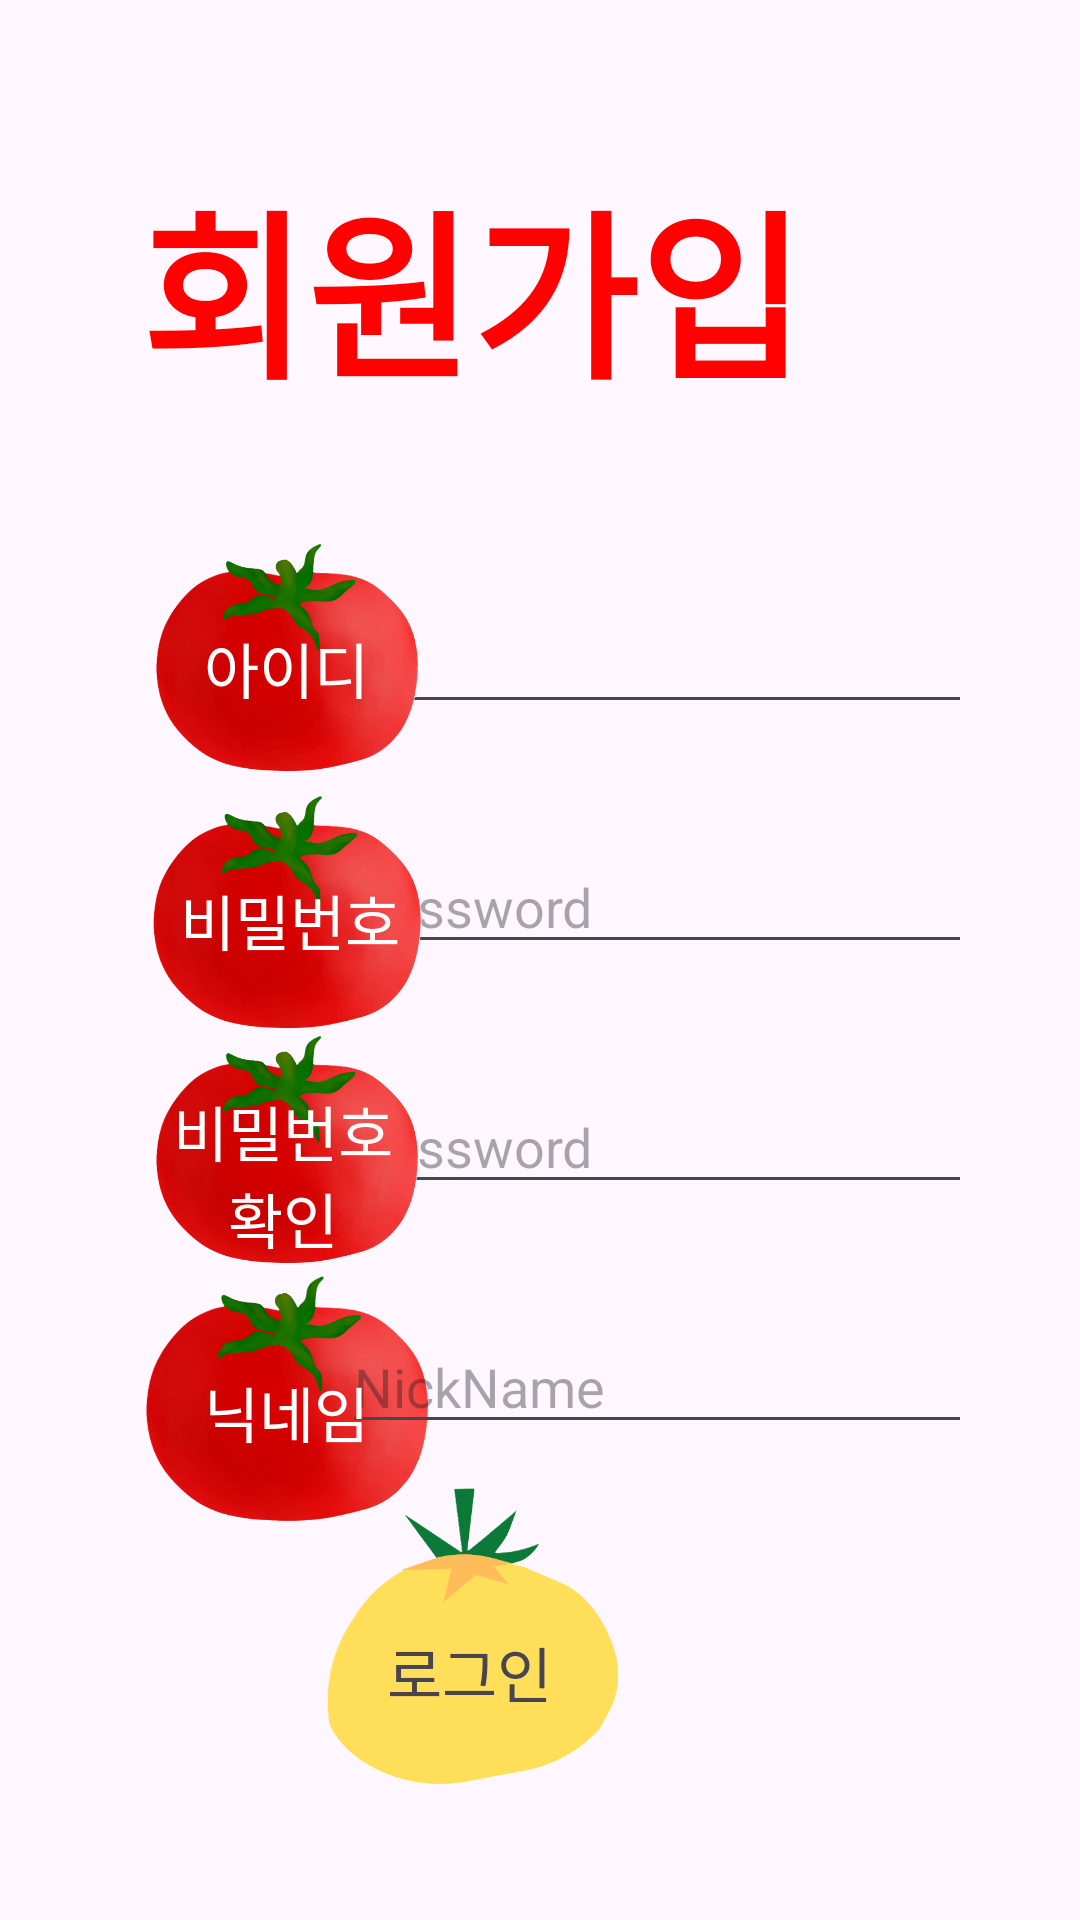

The Android layout XML behind this screen, and the referenced resources:
<!-- AndroidManifest.xml: application theme Theme.GURU2_3 -->
<!-- res/layout/activity_register.xml -->
<?xml version="1.0" encoding="utf-8"?>
<androidx.constraintlayout.widget.ConstraintLayout xmlns:android="http://schemas.android.com/apk/res/android"
    xmlns:app="http://schemas.android.com/apk/res-auto"
    xmlns:tools="http://schemas.android.com/tools"
    android:id="@+id/main"
    android:layout_width="match_parent"
    android:layout_height="match_parent"
    tools:context=".RegisterActivity">

    <EditText
        android:id="@+id/regIDEditText"
        android:layout_width="wrap_content"
        android:layout_height="wrap_content"
        android:layout_marginTop="200dp"
        android:layout_marginEnd="36dp"
        android:ems="10"
        android:hint="ID"
        android:inputType="text"
        app:layout_constraintEnd_toEndOf="parent"
        app:layout_constraintTop_toTopOf="parent" />

    <EditText
        android:id="@+id/regConfirmPwEditText"
        android:layout_width="wrap_content"
        android:layout_height="wrap_content"
        android:layout_marginTop="360dp"
        android:layout_marginEnd="36dp"
        android:ems="10"
        android:hint="Password"
        android:inputType="textPassword"
        app:layout_constraintEnd_toEndOf="parent"
        app:layout_constraintTop_toTopOf="parent" />

    <ImageView
        android:id="@+id/regNicknameicon"
        android:layout_width="119dp"
        android:layout_height="98dp"
        android:layout_marginStart="36dp"
        android:layout_marginTop="424dp"
        app:layout_constraintStart_toStartOf="parent"
        app:layout_constraintTop_toTopOf="parent"
        app:srcCompat="@drawable/tomato3" />

    <ImageView
        android:id="@+id/regConfirmPwicon"
        android:layout_width="119dp"
        android:layout_height="91dp"
        android:layout_marginStart="36dp"
        android:layout_marginTop="344dp"
        app:layout_constraintStart_toStartOf="parent"
        app:layout_constraintTop_toTopOf="parent"
        app:srcCompat="@drawable/tomato3" />

    <EditText
        android:id="@+id/regNicknameEditText"
        android:layout_width="wrap_content"
        android:layout_height="wrap_content"
        android:layout_marginTop="440dp"
        android:layout_marginEnd="36dp"
        android:ems="10"
        android:hint="NickName"
        android:inputType="text"
        app:layout_constraintEnd_toEndOf="parent"
        app:layout_constraintTop_toTopOf="parent" />

    <EditText
        android:id="@+id/regPWEditText"
        android:layout_width="wrap_content"
        android:layout_height="wrap_content"
        android:layout_marginTop="280dp"
        android:layout_marginEnd="36dp"
        android:ems="10"
        android:hint="Password"
        android:inputType="textPassword"
        app:layout_constraintEnd_toEndOf="parent"
        app:layout_constraintTop_toTopOf="parent" />

    <TextView
        android:id="@+id/regConfimrPwText"
        android:layout_width="85dp"
        android:layout_height="63dp"
        android:layout_marginStart="52dp"
        android:layout_marginTop="360dp"
        android:gravity="center"
        android:text="비밀번호 확인"
        android:textColor="#FFFCFC"
        android:textSize="20sp"
        app:layout_constraintStart_toStartOf="parent"
        app:layout_constraintTop_toTopOf="parent" />

    <TextView
        android:id="@+id/regNicknameText"
        android:layout_width="wrap_content"
        android:layout_height="wrap_content"
        android:layout_marginStart="68dp"
        android:layout_marginTop="456dp"
        android:text="닉네임"
        android:textColor="#FFFFFF"
        android:textSize="20sp"
        app:layout_constraintStart_toStartOf="parent"
        app:layout_constraintTop_toTopOf="parent" />

    <TextView
        android:id="@+id/regTitleText"
        android:layout_width="wrap_content"
        android:layout_height="wrap_content"
        android:layout_marginTop="52dp"
        android:layout_marginEnd="92dp"
        android:text="회원가입"
        android:textColor="#FF0101"
        android:textColorLink="#FF0202"
        android:textSize="60sp"
        android:textStyle="bold"
        app:layout_constraintEnd_toEndOf="parent"
        app:layout_constraintTop_toTopOf="parent" />

    <ImageView
        android:id="@+id/regLoginicon"
        android:layout_width="141dp"
        android:layout_height="102dp"
        android:layout_marginEnd="132dp"
        android:layout_marginBottom="44dp"
        app:layout_constraintBottom_toBottomOf="parent"
        app:layout_constraintEnd_toEndOf="parent"
        app:srcCompat="@drawable/tomato1" />

    <TextView
        android:id="@+id/regLoginText"
        android:layout_width="wrap_content"
        android:layout_height="wrap_content"
        android:layout_marginEnd="176dp"
        android:layout_marginBottom="68dp"
        android:text="로그인"
        android:textSize="20sp"
        app:layout_constraintBottom_toBottomOf="parent"
        app:layout_constraintEnd_toEndOf="parent" />

    <ImageView
        android:id="@+id/regPwicon"
        android:layout_width="119dp"
        android:layout_height="93dp"
        android:layout_marginStart="36dp"
        android:layout_marginTop="264dp"
        app:layout_constraintStart_toStartOf="parent"
        app:layout_constraintTop_toTopOf="parent"
        app:srcCompat="@drawable/tomato3" />

    <TextView
        android:id="@+id/regPWText"
        android:layout_width="wrap_content"
        android:layout_height="wrap_content"
        android:layout_marginStart="60dp"
        android:layout_marginTop="292dp"
        android:text="비밀번호"
        android:textColor="#FFFFFF"
        android:textSize="20sp"
        app:layout_constraintStart_toStartOf="parent"
        app:layout_constraintTop_toTopOf="parent" />

    <ImageView
        android:id="@+id/regIDicon"
        android:layout_width="119dp"
        android:layout_height="91dp"
        android:layout_marginStart="36dp"
        android:layout_marginTop="180dp"
        app:layout_constraintStart_toStartOf="parent"
        app:layout_constraintTop_toTopOf="parent"
        app:srcCompat="@drawable/tomato3" />

    <TextView
        android:id="@+id/regIDText"
        android:layout_width="wrap_content"
        android:layout_height="wrap_content"
        android:layout_marginStart="68dp"
        android:layout_marginTop="208dp"
        android:text="아이디"
        android:textColor="#FFFFFF"
        android:textSize="20sp"
        app:layout_constraintStart_toStartOf="parent"
        app:layout_constraintTop_toTopOf="parent" />

</androidx.constraintlayout.widget.ConstraintLayout>
<!-- resources referenced by this layout -->
<resources>
  <!-- drawable tomato1: png bitmap (drawable, 22329 bytes) -->
  <!-- drawable tomato3: png bitmap (drawable, 136515 bytes) -->
  <style name="Theme.GURU2_3" parent="Base.Theme.GURU2_3" />
  <style name="Base.Theme.GURU2_3" parent="Theme.Material3.DayNight.NoActionBar">
          
          
      </style>
</resources>
